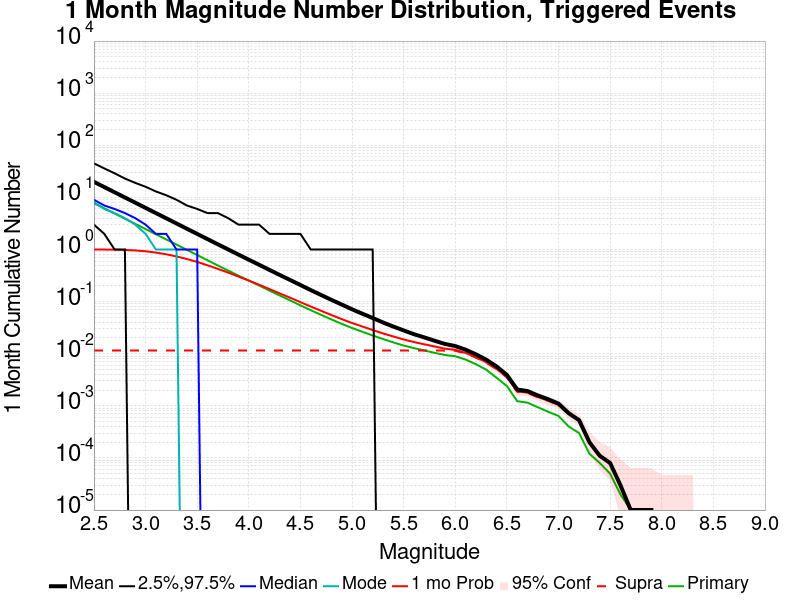

Data behind this chart, as committed beside it:
Mag, Mean, 2.5 %ile, 97.5 %ile, Median, Mode, 1 mo Probability, 1 mo Supra-Seis Prob, Primary Aftershocks Mean
2.5, 19.87, 3.0, 45.0, 9.0, 8.0, 0.9997, 0.01151, 7.774
2.6, 15.79, 2.0, 36.0, 7.0, 6.0, 0.998, 0.01151, 6.179
2.7, 12.55, 1.0, 29.0, 6.0, 5.0, 0.9932, 0.01151, 4.91
2.8, 9.97, 1.0, 23.0, 5.0, 4.0, 0.982, 0.01151, 3.904
2.9, 7.93, 0.0, 19.0, 4.0, 3.0, 0.9606, 0.01151, 3.109
3.0, 6.298, 0.0, 16.0, 3.0, 2.0, 0.9247, 0.01151, 2.472
3.1, 4.998, 0.0, 13.0, 2.0, 1.0, 0.873, 0.01151, 1.962
3.2, 3.974, 0.0, 11.0, 2.0, 1.0, 0.809, 0.01151, 1.562
3.3, 3.155, 0.0, 9.0, 1.0, 1.0, 0.7364, 0.01151, 1.241
3.4, 2.506, 0.0, 7.0, 1.0, 0.0, 0.657, 0.01151, 0.986
3.5, 1.992, 0.0, 6.0, 1.0, 0.0, 0.5774, 0.01151, 0.784
3.6, 1.583, 0.0, 5.0, 0.0, 0.0, 0.4978, 0.01151, 0.6223
3.7, 1.258, 0.0, 5.0, 0.0, 0.0, 0.4251, 0.01151, 0.4935
3.8, 1.003, 0.0, 4.0, 0.0, 0.0, 0.3608, 0.01151, 0.3949
3.9, 0.7985, 0.0, 3.0, 0.0, 0.0, 0.3023, 0.01151, 0.3146
4.0, 0.6375, 0.0, 3.0, 0.0, 0.0, 0.2534, 0.01151, 0.2536
4.1, 0.5097, 0.0, 3.0, 0.0, 0.0, 0.2111, 0.01151, 0.2036
4.2, 0.4061, 0.0, 2.0, 0.0, 0.0, 0.1742, 0.01151, 0.1629
4.3, 0.3245, 0.0, 2.0, 0.0, 0.0, 0.1437, 0.01151, 0.1309
4.4, 0.2605, 0.0, 2.0, 0.0, 0.0, 0.119, 0.01151, 0.1055
4.5, 0.2084, 0.0, 2.0, 0.0, 0.0, 0.09783, 0.01151, 0.08478
4.6, 0.1665, 0.0, 1.0, 0.0, 0.0, 0.0804, 0.01151, 0.06848
4.7, 0.1341, 0.0, 1.0, 0.0, 0.0, 0.06672, 0.01151, 0.05577
4.8, 0.1081, 0.0, 1.0, 0.0, 0.0, 0.05531, 0.01151, 0.04556
4.9, 0.08796, 0.0, 1.0, 0.0, 0.0, 0.04615, 0.01151, 0.03747
5.0, 0.07125, 0.0, 1.0, 0.0, 0.0, 0.03888, 0.01151, 0.03119
5.1, 0.05864, 0.0, 1.0, 0.0, 0.0, 0.03329, 0.01151, 0.02642
5.2, 0.04846, 0.0, 1.0, 0.0, 0.0, 0.02851, 0.01151, 0.02241
5.3, 0.03981, 0.0, 0.0, 0.0, 0.0, 0.0245, 0.01151, 0.01915
5.4, 0.03318, 0.0, 0.0, 0.0, 0.0, 0.02142, 0.01151, 0.01649
5.5, 0.02802, 0.0, 0.0, 0.0, 0.0, 0.01874, 0.01151, 0.01434
5.6, 0.02369, 0.0, 0.0, 0.0, 0.0, 0.01676, 0.01151, 0.0128
5.7, 0.02059, 0.0, 0.0, 0.0, 0.0, 0.01516, 0.01151, 0.01156
5.8, 0.01773, 0.0, 0.0, 0.0, 0.0, 0.01377, 0.01151, 0.0104
5.9, 0.01542, 0.0, 0.0, 0.0, 0.0, 0.01248, 0.0115, 0.00945
6.0, 0.01403, 0.0, 0.0, 0.0, 0.0, 0.01187, 0.01139, 0.00895
6.1, 0.01196, 0.0, 0.0, 0.0, 0.0, 0.01037, 0.01013, 0.00773
6.2, 0.00974, 0.0, 0.0, 0.0, 0.0, 0.00855, 0.00845, 0.0063
6.3, 0.00768, 0.0, 0.0, 0.0, 0.0, 0.00687, 0.00678, 0.00494
6.4, 0.00571, 0.0, 0.0, 0.0, 0.0, 0.00511, 0.00503, 0.00346
6.5, 0.00392, 0.0, 0.0, 0.0, 0.0, 0.00357, 0.00354, 0.0024
6.6, 0.00206, 0.0, 0.0, 0.0, 0.0, 0.00189, 0.00187, 0.00123
6.7, 0.00192, 0.0, 0.0, 0.0, 0.0, 0.00179, 0.00177, 0.00115
6.8, 0.00158, 0.0, 0.0, 0.0, 0.0, 0.00148, 0.00146, 9.4E-4
6.9, 0.00134, 0.0, 0.0, 0.0, 0.0, 0.00126, 0.00125, 7.7E-4
7.0, 0.0011, 0.0, 0.0, 0.0, 0.0, 0.00105, 0.00104, 6.4E-4
7.1, 7.2E-4, 0.0, 0.0, 0.0, 0.0, 7.0E-4, 7.0E-4, 4.0E-4
7.2, 5.3E-4, 0.0, 0.0, 0.0, 0.0, 5.3E-4, 5.3E-4, 3.0E-4
7.3, 2.0E-4, 0.0, 0.0, 0.0, 0.0, 2.0E-4, 2.0E-4, 1.2E-4
7.4, 1.1E-4, 0.0, 0.0, 0.0, 0.0, 1.1E-4, 1.1E-4, 8.0E-5
7.5, 8.0E-5, 0.0, 0.0, 0.0, 0.0, 8.0E-5, 8.0E-5, 5.0E-5
7.6, 3.0E-5, 0.0, 0.0, 0.0, 0.0, 3.0E-5, 3.0E-5, 2.0E-5
7.7, 1.0E-5, 0.0, 0.0, 0.0, 0.0, 1.0E-5, 1.0E-5, 1.0E-5
7.8, 1.0E-5, 0.0, 0.0, 0.0, 0.0, 1.0E-5, 1.0E-5, 1.0E-5
7.9, 1.0E-5, 0.0, 0.0, 0.0, 0.0, 1.0E-5, 1.0E-5, 1.0E-5
8.0, 0.0, 0.0, 0.0, 0.0, 0.0, 0.0, 0.0, 0.0
8.1, 0.0, 0.0, 0.0, 0.0, 0.0, 0.0, 0.0, 0.0
8.2, 0.0, 0.0, 0.0, 0.0, 0.0, 0.0, 0.0, 0.0
8.3, 0.0, 0.0, 0.0, 0.0, 0.0, 0.0, 0.0, 0.0
8.4, 0.0, 0.0, 0.0, 0.0, 0.0, 0.0, 0.0, 0.0
... 6 more rows
